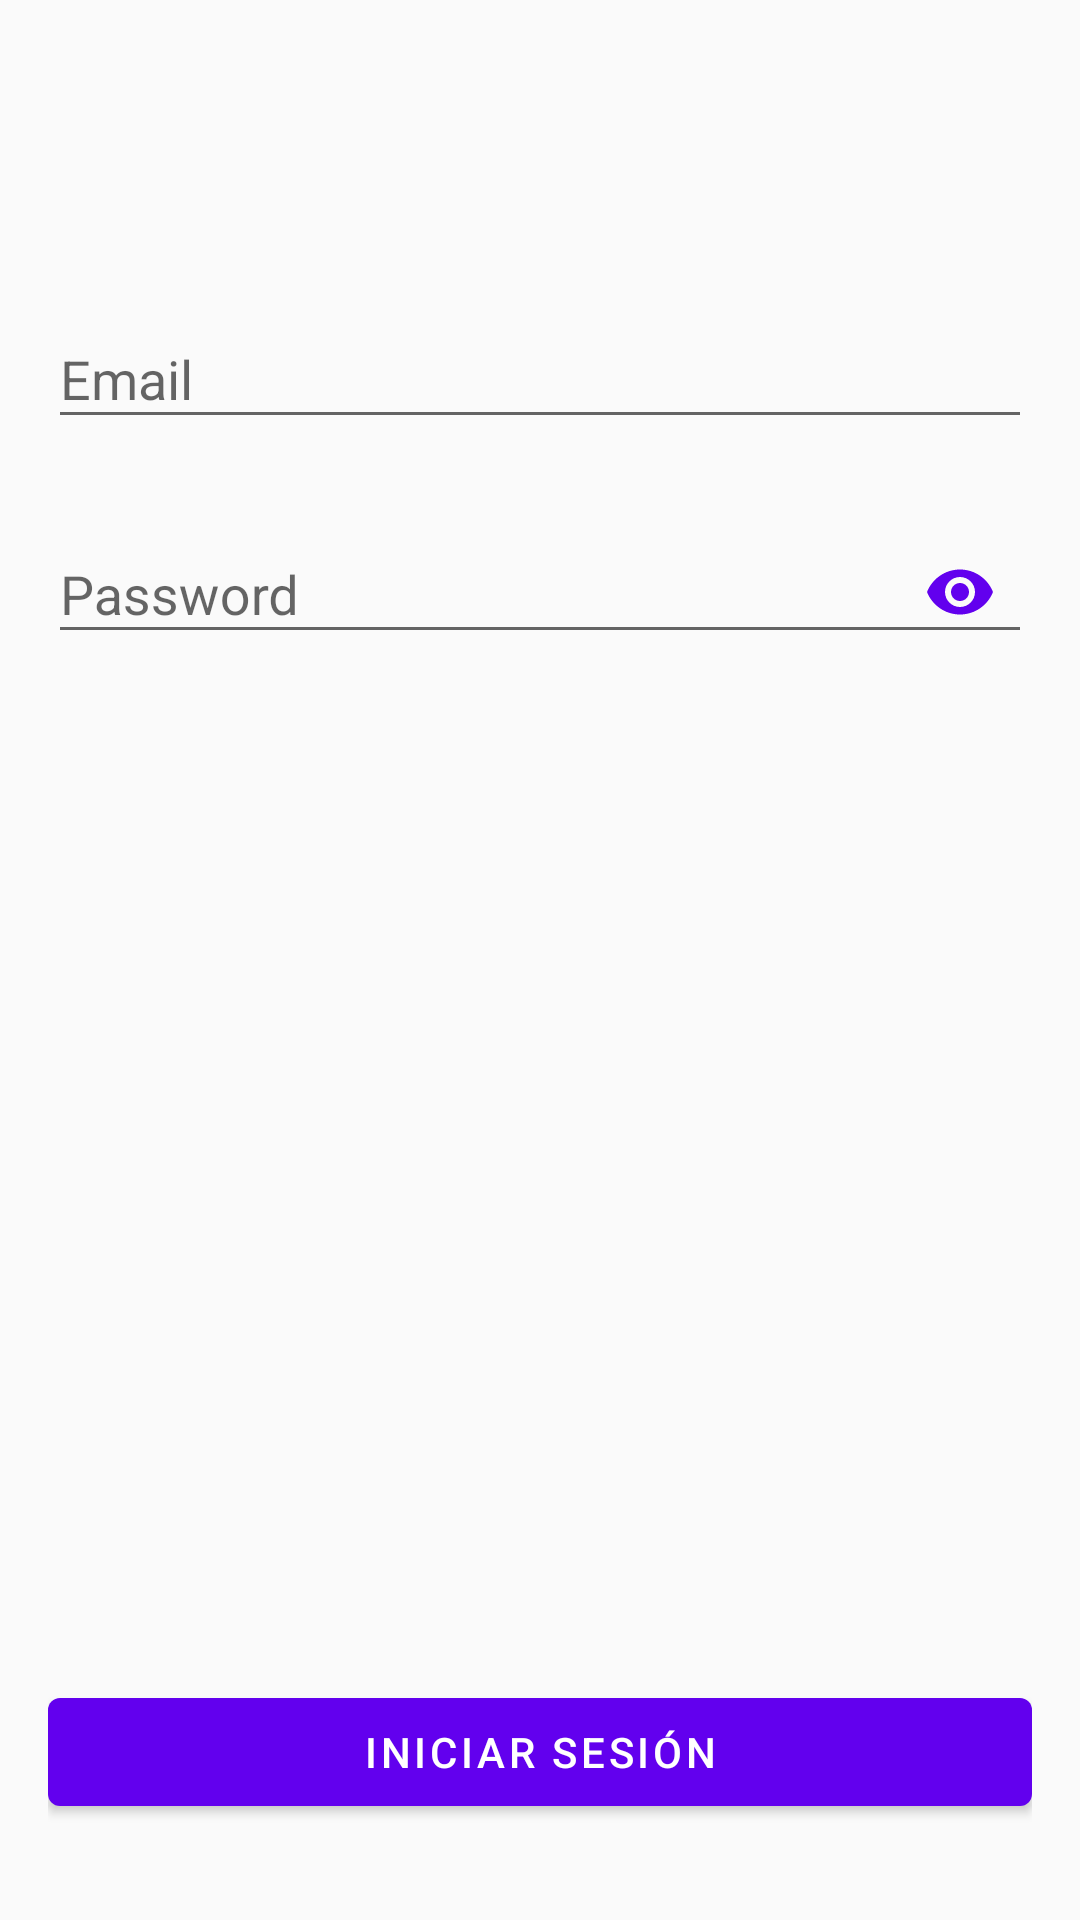

Here is an Android app screen rendered from its layout file. Give the layout XML and the strings, colors and styles it references.
<!-- AndroidManifest.xml: application theme Theme.Mozper -->
<!-- res/layout/login_screen.xml -->
<?xml version="1.0" encoding="utf-8"?>
<androidx.constraintlayout.widget.ConstraintLayout xmlns:android="http://schemas.android.com/apk/res/android"
    xmlns:app="http://schemas.android.com/apk/res-auto"
    xmlns:tools="http://schemas.android.com/tools"
    android:layout_width="match_parent"
    android:layout_height="match_parent"
    android:padding="@dimen/space_normal">

    <ImageView
        android:id="@+id/logoImageLogin"
        android:layout_width="wrap_content"
        android:layout_height="wrap_content"
        android:layout_marginTop="@dimen/space_extra_large"
        app:layout_constraintEnd_toEndOf="parent"
        app:layout_constraintStart_toStartOf="parent"
        app:layout_constraintTop_toTopOf="parent"
        tools:src="@mipmap/ic_launcher" />

    <com.google.android.material.textfield.TextInputLayout
        android:id="@+id/emailInputLayoutLogin"
        android:layout_width="match_parent"
        android:layout_height="wrap_content"
        android:layout_marginTop="@dimen/space_normal"
        android:hint="@string/username"
        app:errorTextColor="@color/red_error"
        app:hintTextColor="@color/purple_500"
        app:layout_constraintTop_toBottomOf="@id/logoImageLogin">

        <com.google.android.material.textfield.TextInputEditText
            android:id="@+id/emailInputLogin"
            style="@style/EditText"
            android:layout_width="match_parent"
            android:layout_height="wrap_content"
            android:imeOptions="actionNext"
            android:inputType="textEmailAddress"
            android:lines="1" />
    </com.google.android.material.textfield.TextInputLayout>

    <com.google.android.material.textfield.TextInputLayout
        android:id="@+id/passwordInputLayoutLogin"
        android:layout_width="match_parent"
        android:layout_height="wrap_content"
        android:layout_marginTop="@dimen/space_normal"
        android:hint="@string/password"
        app:errorTextColor="@color/red_error"
        app:hintTextColor="@color/purple_500"
        app:layout_constraintTop_toBottomOf="@id/emailInputLayoutLogin"
        app:passwordToggleEnabled="true"
        app:passwordToggleTint="@color/purple_500">

        <com.google.android.material.textfield.TextInputEditText
            android:id="@+id/passwordInputLogin"
            style="@style/EditText"
            android:layout_width="match_parent"
            android:layout_height="wrap_content"
            android:imeOptions="actionDone"
            android:inputType="textPassword"
            android:lines="1" />
    </com.google.android.material.textfield.TextInputLayout>

    <com.google.android.material.button.MaterialButton
        android:id="@+id/buttonLogin"
        android:layout_width="match_parent"
        android:layout_height="@dimen/button_height"
        android:layout_marginBottom="@dimen/space_normal"
        android:text="@string/login"
        app:layout_constraintBottom_toBottomOf="parent" />
</androidx.constraintlayout.widget.ConstraintLayout>
<!-- resources referenced by this layout -->
<resources>
  <color name="purple_500">#FF6200EE</color>
  <color name="red_error">#930505</color>
  <dimen name="button_height">48dp</dimen>
  <dimen name="space_extra_large">62dp</dimen>
  <dimen name="space_normal">16dp</dimen>
  <string name="login">Iniciar sesión</string>
  <string name="password">Password</string>
  <string name="username">Email</string>
  <style name="EditText" parent="Widget.AppCompat.EditText">
          <item name="android:textColor">@color/black</item>
          <item name="android:textColorHint">@color/gray</item>
      </style>
  <style name="Theme.Mozper" parent="Theme.MaterialComponents.DayNight.NoActionBar.Bridge">
          
          <item name="colorPrimary">@color/purple_500</item>
          <item name="colorPrimaryVariant">@color/purple_700</item>
          <item name="colorOnPrimary">@color/white</item>
          
          <item name="colorSecondary">@color/teal_200</item>
          <item name="colorSecondaryVariant">@color/teal_700</item>
          <item name="colorOnSecondary">@color/black</item>
          
          <item name="android:statusBarColor" tools:targetApi="l">?attr/colorPrimaryVariant</item>
          
      </style>
  <color name="black">#FF000000</color>
  <color name="gray">#353535</color>
  <color name="purple_700">#FF3700B3</color>
  <color name="white">#FFFFFFFF</color>
  <color name="teal_200">#FF03DAC5</color>
  <color name="teal_700">#FF018786</color>
</resources>
